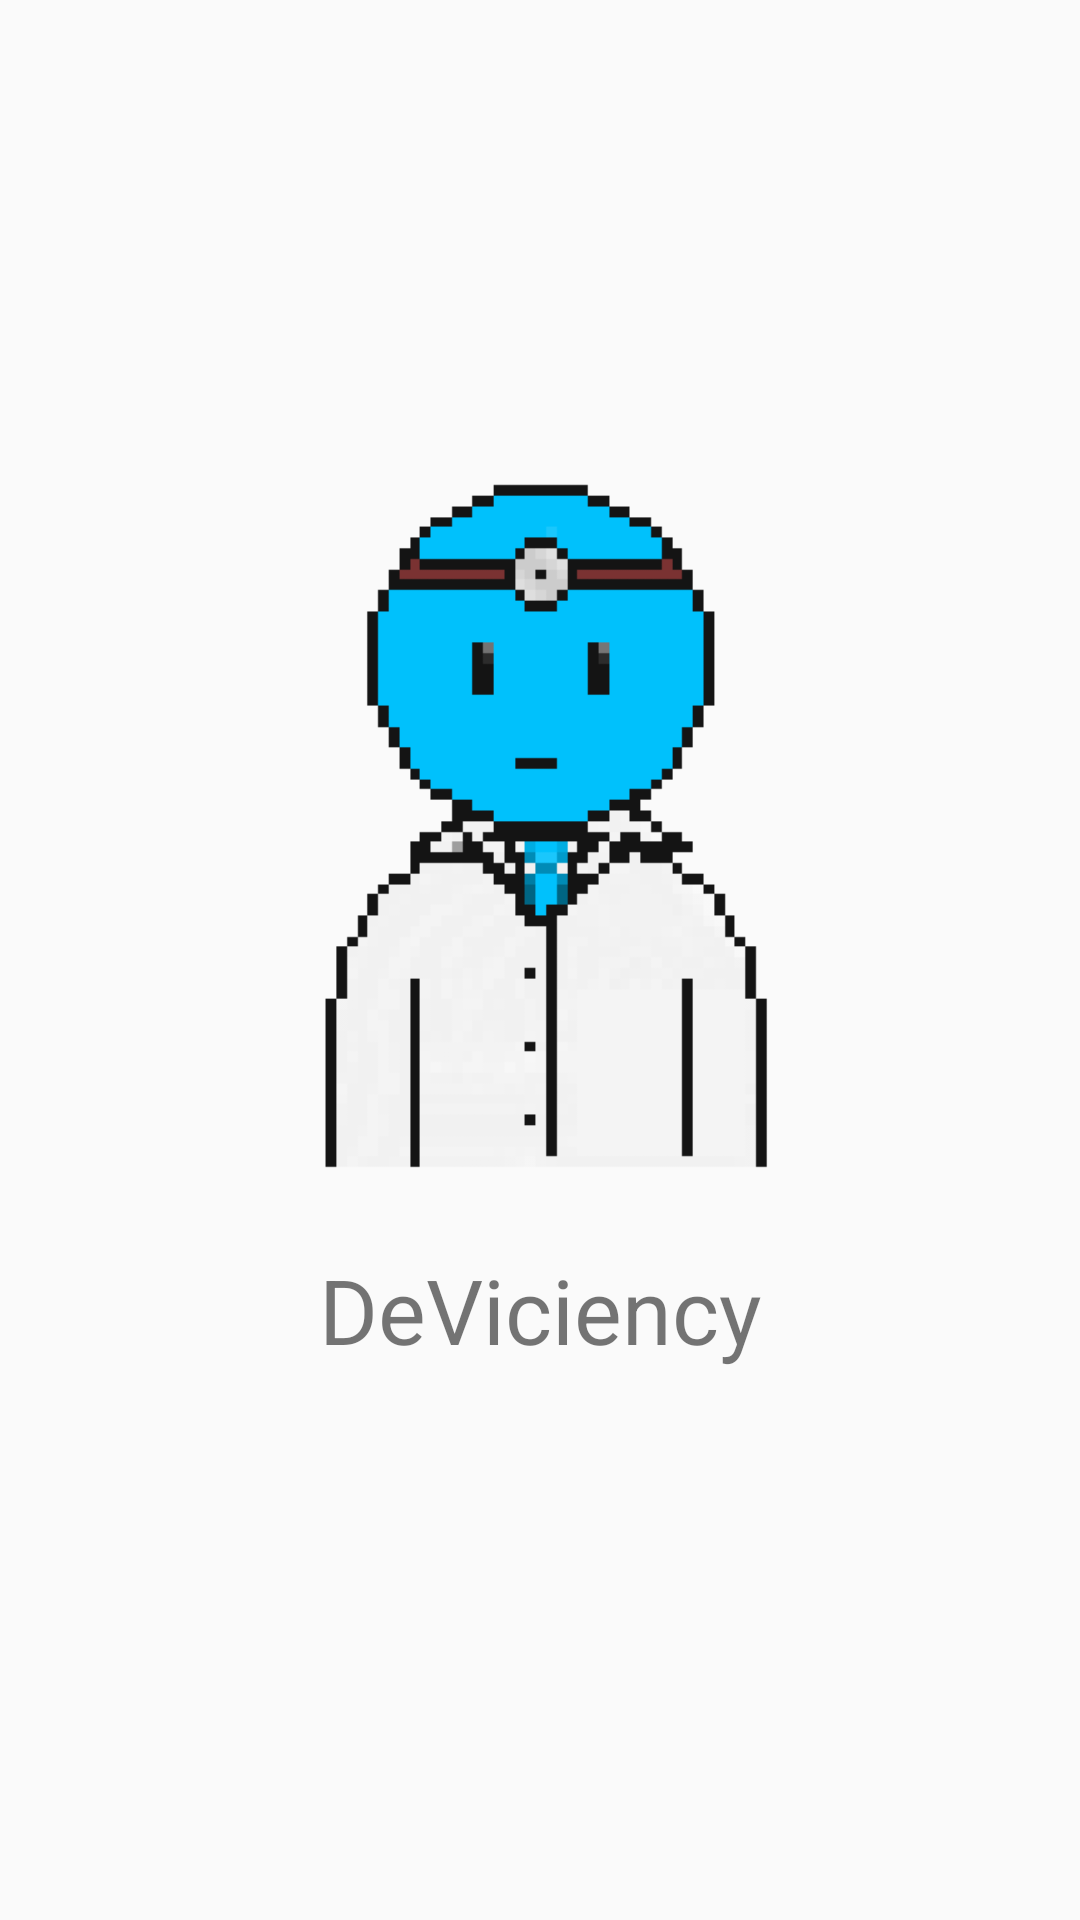

Layout XML and referenced resources for this Android screen:
<!-- AndroidManifest.xml: application theme AppTheme -->
<!-- res/layout/activity_splash.xml -->
<?xml version="1.0" encoding="utf-8"?>
<androidx.constraintlayout.widget.ConstraintLayout
		xmlns:android="http://schemas.android.com/apk/res/android"
		xmlns:tools="http://schemas.android.com/tools"
		xmlns:app="http://schemas.android.com/apk/res-auto"
		android:layout_width="match_parent"
		android:layout_height="match_parent"
		tools:context=".Splash">
	<ImageView
			android:layout_width="wrap_content"
			android:layout_height="wrap_content" app:srcCompat="@drawable/p0" android:id="@+id/animate"
			app:layout_constraintStart_toStartOf="parent" app:layout_constraintBottom_toBottomOf="parent"
			android:layout_marginBottom="32dp"/>
	<TextView
			android:text="@string/app_name" android:textSize="30sp"
			android:layout_width="wrap_content"
			android:layout_height="wrap_content" android:id="@+id/textView2"
			app:layout_constraintEnd_toEndOf="parent" app:layout_constraintStart_toStartOf="parent"
			app:layout_constraintTop_toTopOf="@+id/animate" app:layout_constraintBottom_toBottomOf="parent"
			app:layout_constraintVertical_bias="0.71"/>
</androidx.constraintlayout.widget.ConstraintLayout>
<!-- resources referenced by this layout -->
<resources>
  <!-- drawable p0: png bitmap (drawable, 18277 bytes) -->
  <string name="app_name">DeViciency</string>
  <style name="AppTheme" parent="Theme.AppCompat.Light.NoActionBar">
  		
  		<item name="colorPrimary">@color/colorPrimary</item>
  		<item name="colorPrimaryDark">@color/colorPrimaryDark</item>
  		<item name="colorAccent">@color/colorAccent</item>
  	</style>
  <color name="colorPrimary">#EEC600</color>
  <color name="colorPrimaryDark">#3700B3</color>
  <color name="colorAccent">#03DAC5</color>
</resources>
